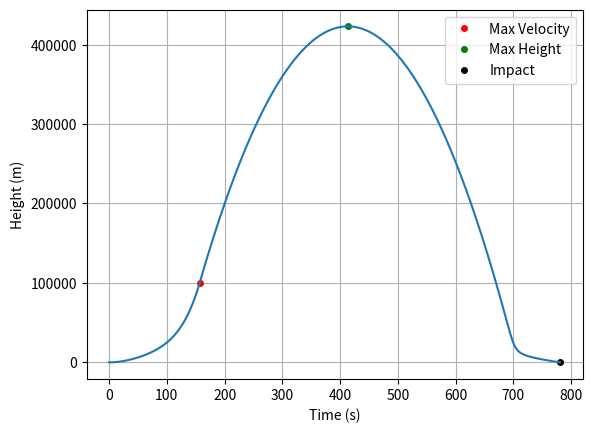

This chart was generated by the following Python code:
# imports
import numpy as np
from scipy.integrate import solve_ivp
import matplotlib.pyplot as plt

# Variables

# mass related

# gravity
g = 9.81
# mass vehicle(kg)
m_v = 200
# mass fuel (kg)
m_f = 800
# mass flow rate (kg/s)
mm = 5.1
# Exhaust velocity m/s
ve = 2943
# drag related
# surface density
rho = 1.225

# Scale height
H = 8500

# Area(m)
A = 1.0

# Coefficient of Drag
C = 0.3

# Initial conditions
# case 1
y0 = 0
v0 = 0
F0 = mm * ve
m_f0 = m_f
state0 = [y0, v0, m_f0]
t_span = (0, 1000)


# Case 1 vertical particle at a certain thrust
def Case1(t, state):
    y, v, m_fuel = state

    # Controls mass and fuel
    if m_fuel > 0:
        Ft = F0
        mt = m_v + m_fuel
        dm_fuel_dt = -mm
    else:
        Ft = 0
        mt = m_v
        dm_fuel_dt = 0

    # ODE
    dydt = v
    dvdt = (Ft - mt * g - ((1 / 2) * rho * np.exp(-y / H) * v * abs(v) * A * C)) / mt

    return [dydt, dvdt, dm_fuel_dt]


# Check for when the ground is hit after fuel is totally consumed
def hit_ground(t, state):
    y, v, m_fuel = state
    return y  # event occurs when y = 0


hit_ground.terminal = True  # stop integration
hit_ground.direction = -1  # only trigger when y is decreasing


# Check for max height (apogee) - when velocity = 0
def max_height(t, state):
    y, v, m_fuel = state
    return v  # event occurs when v = 0


max_height.terminal = False  # don't stop integration
max_height.direction = -1  # only trigger when v is decreasing (going from + to 0)


# Check for max velocity - when acceleration = 0
def max_velocity(t, state):
    y, v, m_fuel = state

    # Recalculate acceleration to find when it crosses zero
    if m_fuel > 0:
        Ft = F0
        mt = m_v + m_fuel
    else:
        Ft = 0
        mt = m_v

    a = (Ft - mt * g - ((1 / 2) * rho * np.exp(-y / H) * v * abs(v) * A * C)) / mt

    return a  # event occurs when a = 0


max_velocity.terminal = False  # don't stop integration
max_velocity.direction = -1  # only trigger when a goes from + to 0

# solver
solution = solve_ivp(
    Case1,
    t_span,
    state0,
    events=[hit_ground, max_height, max_velocity],
    max_step=1
)

#output

t = solution.t
y = solution.y[0]
v = solution.y[1]

#give information on max velocity, height, and impact time
if solution.t_events[2].size > 0:
    print("Max velocity time (s):", round(solution.t_events[2][0]))
    print("Max velocity (m/s):", round(solution.y_events[2][0][1]))

if solution.t_events[1].size > 0:
    print("Max height time (s):", round(solution.t_events[1][0]))
    print("Max height (m):", round(solution.y_events[1][0][0]))

if solution.t_events[0].size > 0:
    print("Impact time (s):", round(solution.t_events[0][0]))
    print("Impact velocity (m/s):", round(abs(solution.y_events[0][0][1])))

# identify when max velocity is achived, max height, and imapct
if solution.t_events[2].size > 0:  # Max velocity
    t_max_v = solution.t_events[2][0]
    y_max_v = solution.y_events[2][0][0]
    plt.plot(t_max_v, y_max_v, 'ro', markersize=4, label='Max Velocity')

if solution.t_events[1].size > 0:  # Max height
    t_max_h = solution.t_events[1][0]
    y_max_h = solution.y_events[1][0][0]
    plt.plot(t_max_h, y_max_h, 'go', markersize=4, label='Max Height')

if solution.t_events[0].size > 0:  # Impact
    t_impact = solution.t_events[0][0]
    y_impact = solution.y_events[0][0][0]
    plt.plot(t_impact, y_impact, 'ko', markersize=4, label='Impact')

plt.legend()
plt.plot(t, y)
plt.xlabel("Time (s)")
plt.ylabel("Height (m)")
plt.grid()
plt.show()
